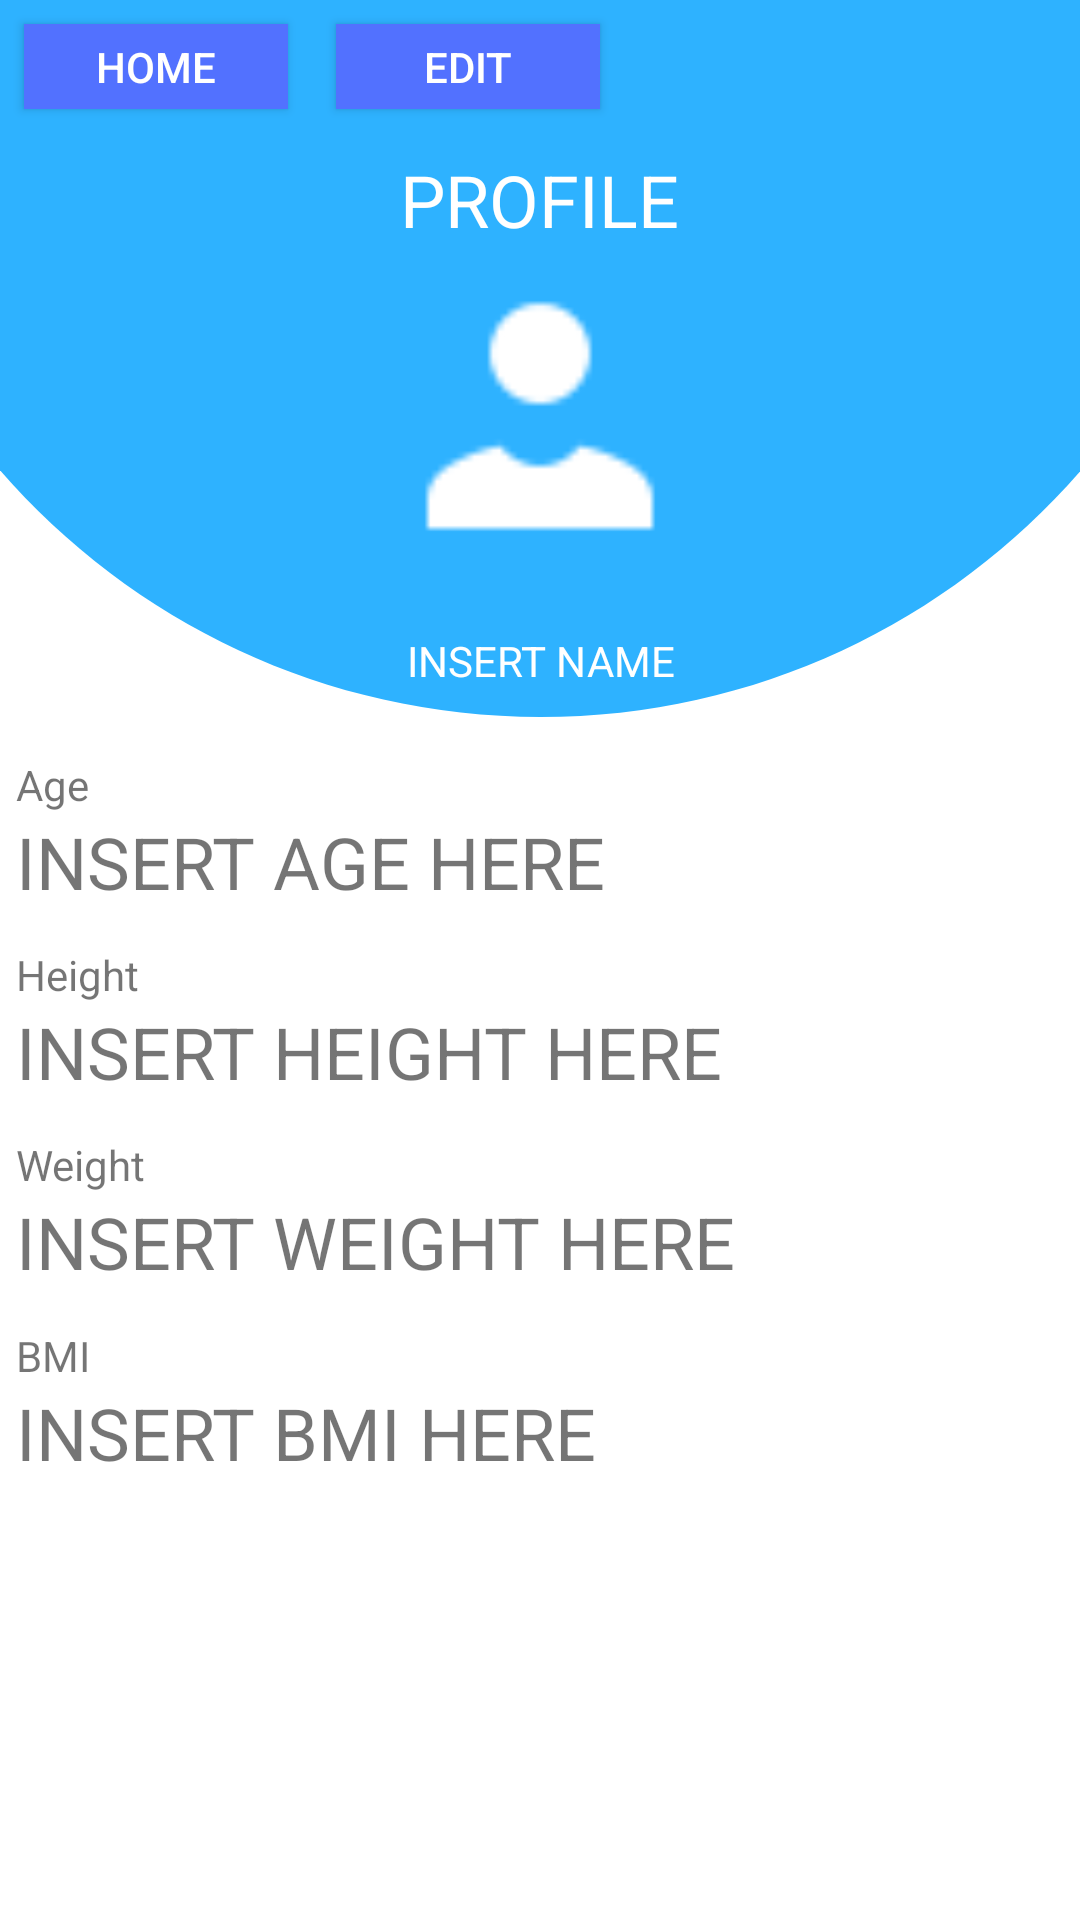

Produce the Android XML layout that renders to this screen, including the resource entries it uses.
<!-- AndroidManifest.xml: application theme AppTheme -->
<!-- res/layout/activity_profile.xml -->
<?xml version="1.0" encoding="utf-8"?>
<LinearLayout xmlns:android="http://schemas.android.com/apk/res/android"
    xmlns:app="http://schemas.android.com/apk/res-auto"
    android:background="@drawable/background1"
    xmlns:tools="http://schemas.android.com/tools"

    android:layout_width="match_parent"
    android:layout_height="match_parent"
    android:orientation="vertical"
    android:weightSum="10"
    tools:context=".MainActivity"
    android:id="@+id/profileView">

    <LinearLayout
        android:layout_weight="1"
        android:layout_width="match_parent"
        android:layout_height="0dp"
        android:orientation="horizontal">


        <Button
            android:id="@+id/BUTTONHOME"
            android:layout_width="wrap_content"
            android:layout_height="wrap_content"
            android:text="home"
            android:layout_gravity="center"
            android:layout_margin="8dp"
            android:background="#5271ff"
            android:textColor="@android:color/white"/>

        <Button
            android:id="@+id/BUTTONEDIT"
            android:layout_width="wrap_content"
            android:layout_height="wrap_content"
            android:layout_gravity="center"
            android:layout_margin="8dp"
            android:background="#5271ff"
            android:textColor="@android:color/white"
            android:text="edit" />


    </LinearLayout>

    <RelativeLayout
        android:layout_weight="1"
        android:layout_width="match_parent"
        android:layout_height="0dp">


        <TextView
            android:id="@+id/textGrid"
            android:layout_width="wrap_content"
            android:layout_height="wrap_content"
            android:layout_centerInParent="true"
            android:text="PROFILE"
            android:textColor="@android:color/white"
            android:textSize="24sp" />


    </RelativeLayout>

    <ImageView
        android:id="@+id/imageView9"
        android:layout_width="100dp"
        android:layout_height="100dp"
        app:srcCompat="@drawable/user_white"
        android:layout_gravity="center"/>

    <TextView
        android:id="@+id/tvAct"
        android:layout_width="match_parent"
        android:layout_height="wrap_content"
        android:gravity="center"
        android:layout_weight="1"
        android:textColor="@android:color/white"
        android:text="INSERT NAME" />

    <TextView
        android:id="@+id/textView7"
        android:layout_width="match_parent"
        android:layout_height="wrap_content"
        android:text="Age"
        android:layout_marginLeft="16px"/>

    <TextView
        android:id="@+id/tvAge"
        android:layout_width="match_parent"
        android:layout_height="0dp"
        android:layout_weight="1"
        android:textSize="24sp"
        android:text="INSERT AGE HERE"
        android:layout_marginLeft="16px"/>

    <TextView
        android:id="@+id/textView2"
        android:layout_width="match_parent"
        android:layout_height="wrap_content"
        android:text="Height"
        android:layout_marginLeft="16px"/>

    <TextView
        android:id="@+id/tvHeight"
        android:layout_width="match_parent"
        android:layout_height="0dp"
        android:layout_weight="1"
        android:textSize="24sp"
        android:text="INSERT HEIGHT HERE"
        android:layout_marginLeft="16px"/>

    <TextView
        android:id="@+id/textView4"
        android:layout_width="match_parent"
        android:layout_height="wrap_content"
        android:text="Weight"
        android:layout_marginLeft="16px"/>

    <TextView
        android:id="@+id/tvWeight"
        android:layout_width="match_parent"
        android:layout_height="0dp"
        android:layout_weight="1"
        android:textSize="24sp"
        android:text="INSERT WEIGHT HERE"
        android:layout_marginLeft="16px"/>

    <TextView
        android:id="@+id/textView6"
        android:layout_width="match_parent"
        android:layout_height="wrap_content"
        android:text="BMI"
        android:layout_marginLeft="16px"/>

    <TextView
        android:id="@+id/tvBMI"
        android:layout_width="match_parent"
        android:layout_height="0dp"
        android:layout_weight="1"
        android:textSize="24sp"
        android:text="INSERT BMI HERE"
        android:layout_marginLeft="16px"/>





</LinearLayout>
<!-- resources referenced by this layout -->
<resources>
  <!-- drawable background1: png bitmap (drawable, 19145 bytes) -->
  <!-- drawable user_white: png bitmap (drawable, 583 bytes) -->
  <style name="AppTheme" parent="Theme.AppCompat.Light.NoActionBar">
          
          <item name="colorPrimary">#5271ff</item>
          <item name="colorPrimaryDark">#2eb2ff</item>
          <item name="colorAccent">@color/colorAccent</item>
      </style>
  <!-- not gathered from this repository: default colours our renderer supplied (Android Studio template values) -->
  <color name="colorAccent">#FF03DAC5</color>
</resources>
